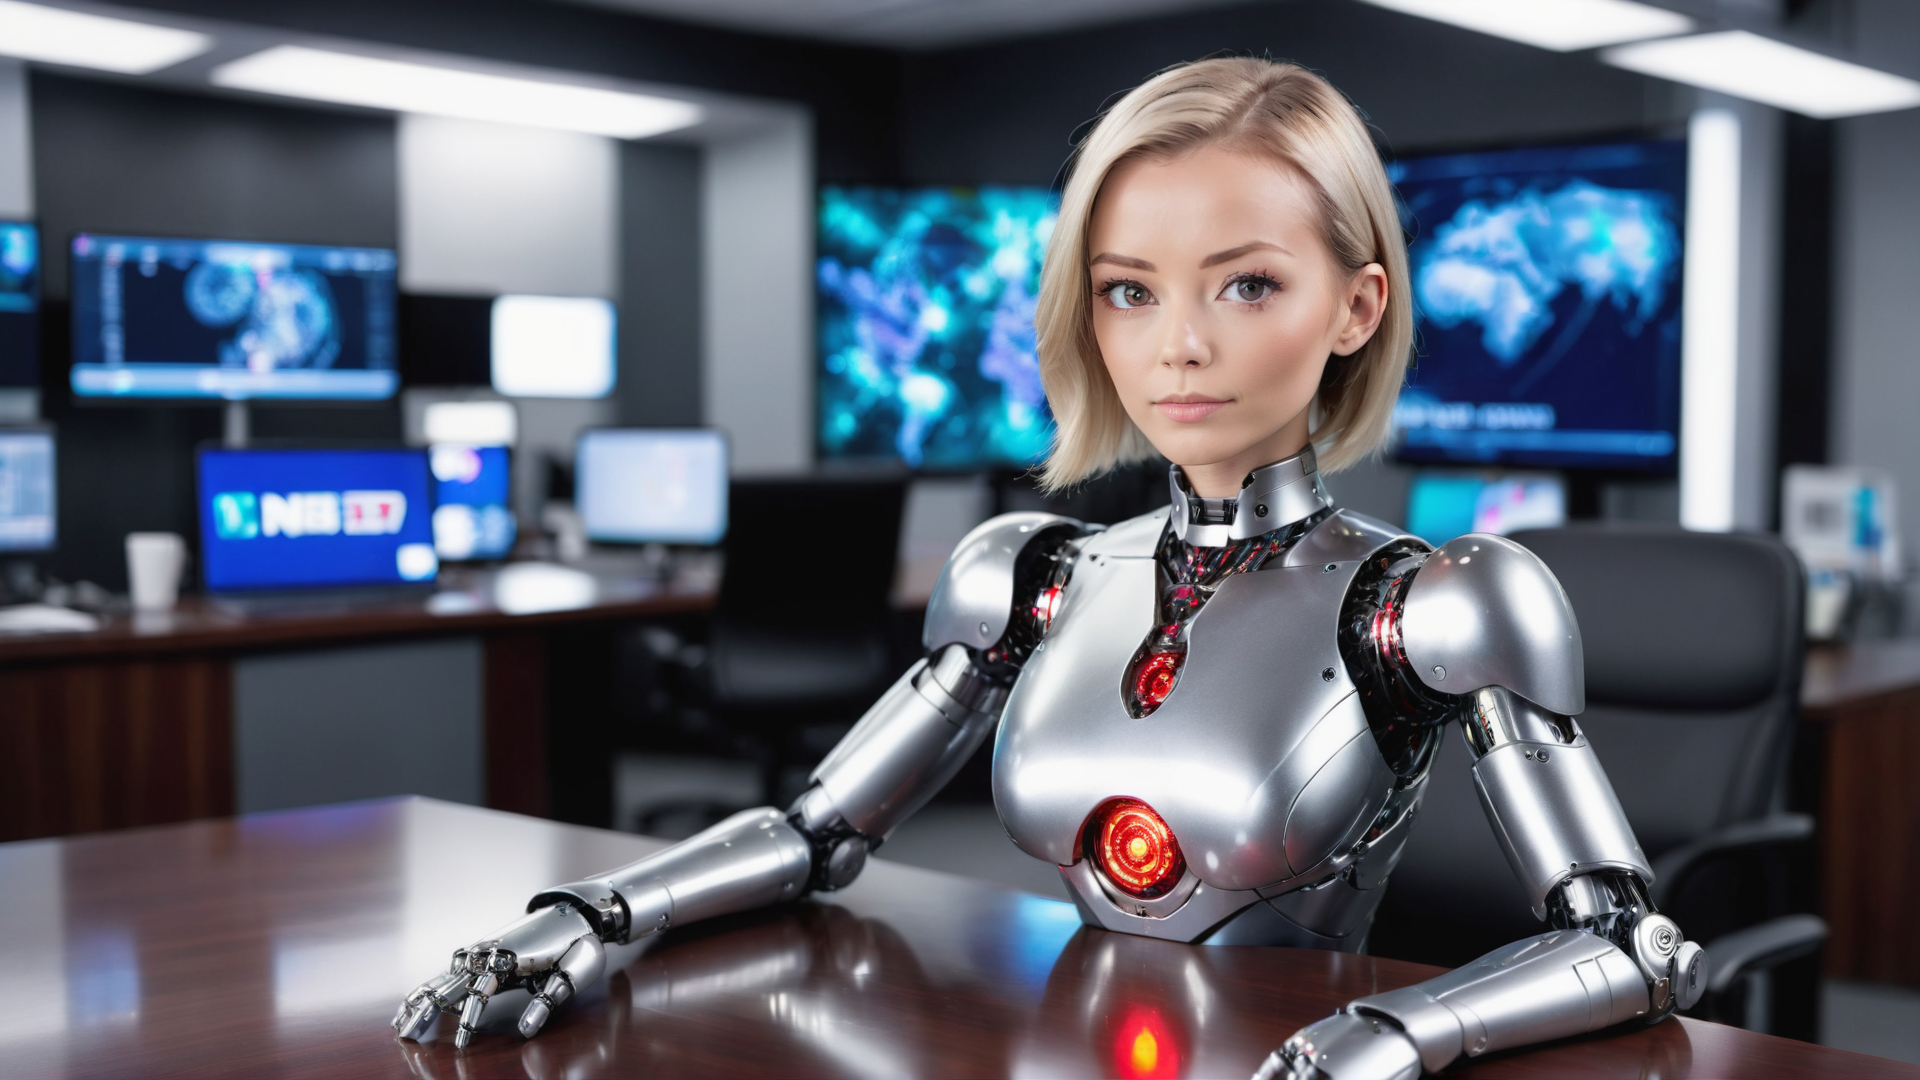
Generation parameters embedded in this image by AUTOMATIC1111 Stable Diffusion web UI or a fork of it (Forge, ...) (PNG 'parameters' text chunk):
A photograph of a cyborg news anchor, sitting at a desk, small news office, shiny robot body, business attire, facing the camera, headshot, wide angle, high quality, 8k, Canon 7d Mk 2, ((shallow depth of field)), bokeh, professional studio lighting, motion graphics background
Negative prompt: illustration, cropped, (hand), writing, logos
Steps: 15, Sampler: DPM++ 2M Karras, CFG scale: 7, Seed: 3227700327, Size: 1024x576, Model hash: 50ec9bf265, Model: theAllysMixXSDXL_v10, Denoising strength: 0.7, Hires upscale: 1.875, Hires upscaler: Latent, Version: v1.6.0